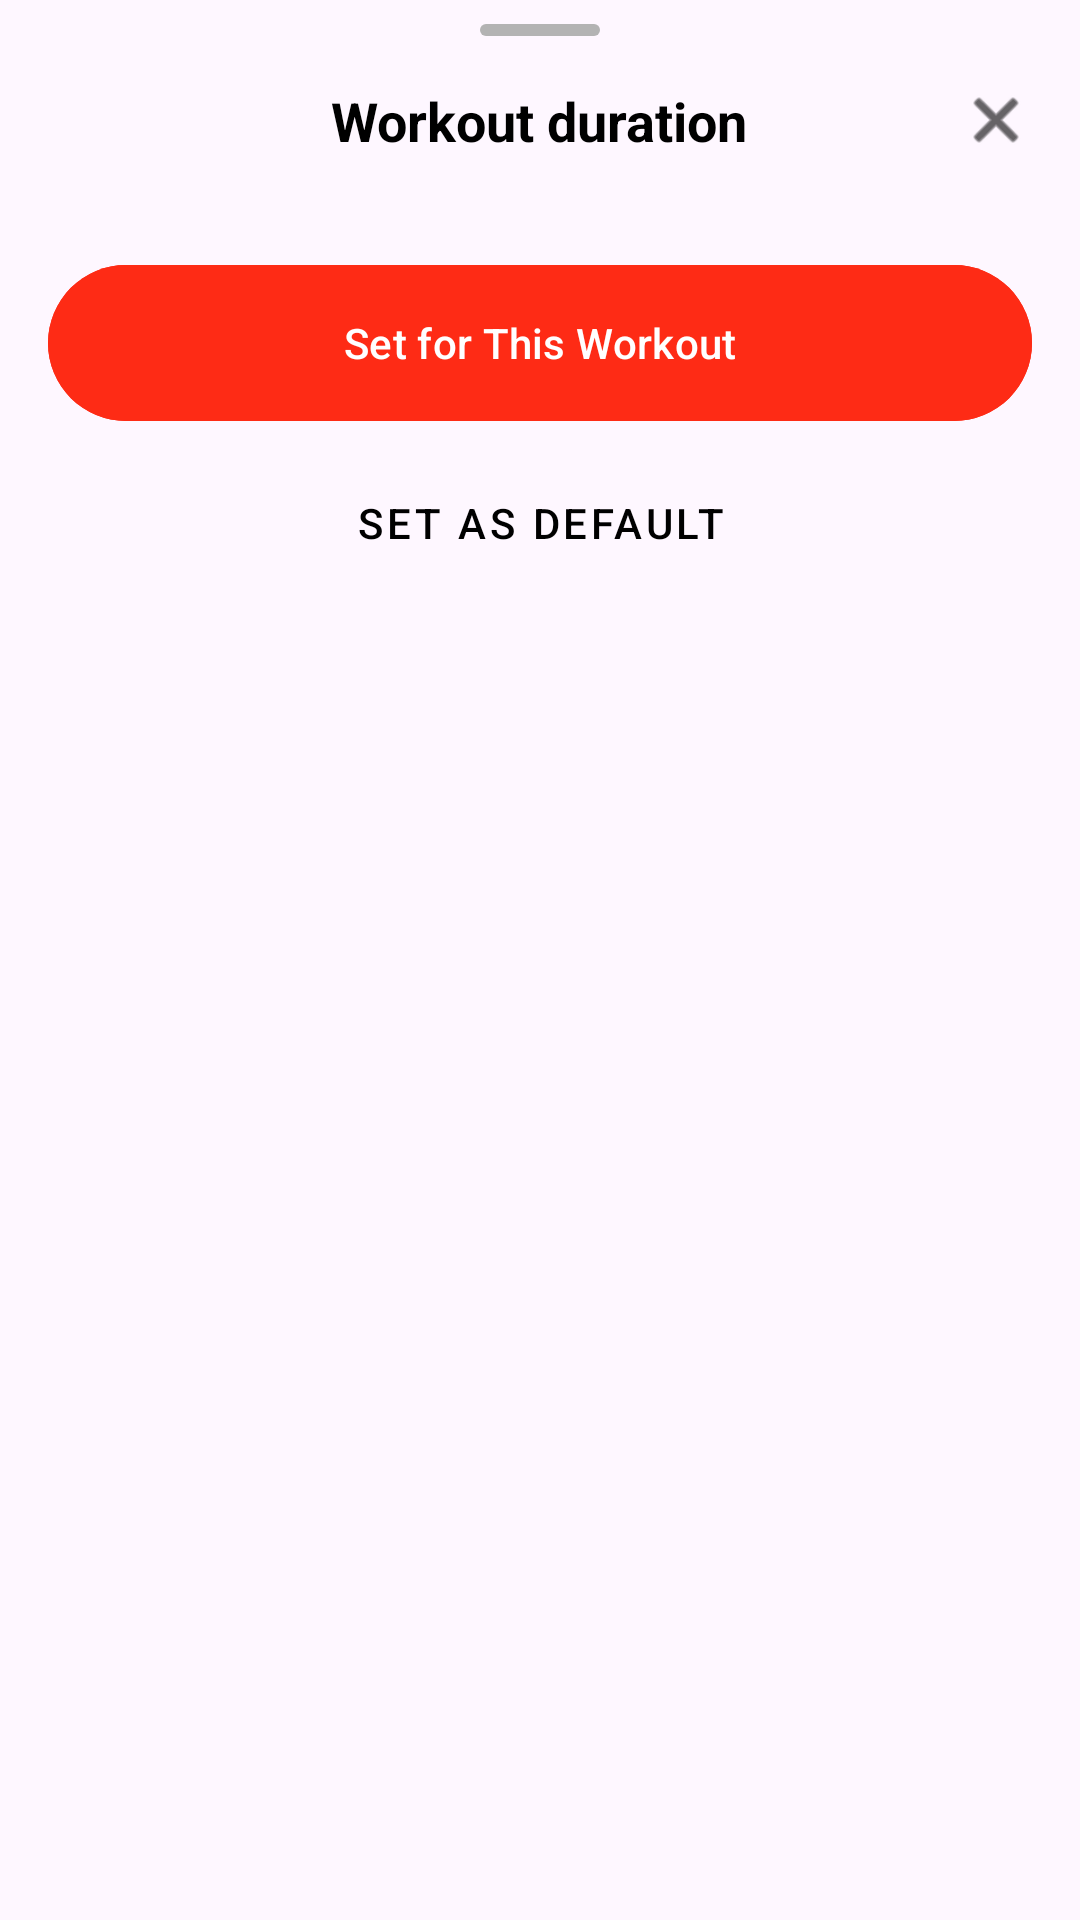

The Android layout XML behind this screen, and the referenced resources:
<!-- AndroidManifest.xml: application theme Theme.PathfitX -->
<!-- res/layout/fragment_options_bottom_sheet.xml -->
<?xml version="1.0" encoding="utf-8"?>
<LinearLayout xmlns:android="http://schemas.android.com/apk/res/android"
    xmlns:app="http://schemas.android.com/apk/res-auto"
    android:layout_width="match_parent"
    android:layout_height="wrap_content"
    android:orientation="vertical"
    android:background="@drawable/bg_bottom_sheet">

    
    <View
        android:layout_width="40dp"
        android:layout_height="4dp"
        android:background="@drawable/bg_bottom_sheet_handle"
        android:layout_gravity="center_horizontal"
        android:layout_marginTop="8dp"/>

    
    <RelativeLayout
        android:layout_width="match_parent"
        android:layout_height="wrap_content"
        android:padding="16dp">

        <TextView
            android:id="@+id/tv_bottom_sheet_title"
            android:layout_width="wrap_content"
            android:layout_height="wrap_content"
            android:text="Workout duration"
            android:textSize="18sp"
            android:textStyle="bold"
            android:textColor="@color/black"
            android:layout_centerInParent="true"/>

        <ImageView
            android:id="@+id/iv_close_bottom_sheet"
            android:layout_width="24dp"
            android:layout_height="24dp"
            android:src="@android:drawable/ic_menu_close_clear_cancel"
            android:layout_alignParentEnd="true"
            android:layout_centerVertical="true"
            app:tint="@color/black" />
    </RelativeLayout>

    
    <androidx.recyclerview.widget.RecyclerView
        android:id="@+id/rv_options"
        android:layout_width="match_parent"
        android:layout_height="wrap_content"
        app:layoutManager="androidx.recyclerview.widget.LinearLayoutManager"/>

    
    <com.google.android.material.button.MaterialButton
        android:id="@+id/btn_set_for_workout"
        android:layout_width="match_parent"
        android:layout_height="60dp"
        android:text="Set for This Workout"
        android:backgroundTint="@color/prim_red"
        android:textColor="@color/white"
        android:layout_marginStart="16dp"
        android:layout_marginEnd="16dp"
        android:layout_marginTop="16dp"/>

    <com.google.android.material.button.MaterialButton
        android:id="@+id/btn_set_as_default"
        style="@style/Widget.MaterialComponents.Button.TextButton"
        android:layout_width="match_parent"
        android:layout_height="60dp"
        android:text="Set as Default"
        android:textColor="@color/black"
        android:layout_marginStart="16dp"
        android:layout_marginEnd="16dp"
        android:layout_marginBottom="8dp"/>

</LinearLayout>
<!-- resources referenced by this layout -->
<resources>
  <color name="black">#000000</color>
  <color name="prim_red">#FE2B15</color>
  <color name="white">#FFFFFF</color>
  <!-- drawable bg_bottom_sheet_handle (drawable) -->
  <?xml version="1.0" encoding="utf-8"?>
  <shape xmlns:android="http://schemas.android.com/apk/res/android">
      <solid android:color="@color/gray_300" />
      <corners android:radius="2dp" />
  </shape>
  <style name="Theme.PathfitX" parent="Base.Theme.PathfitX" />
  <color name="gray_300">#B3B3B3</color>
  <style name="Base.Theme.PathfitX" parent="Theme.Material3.Light.NoActionBar">
          <item name="colorPrimary">@color/prim_red</item>
      </style>
</resources>
